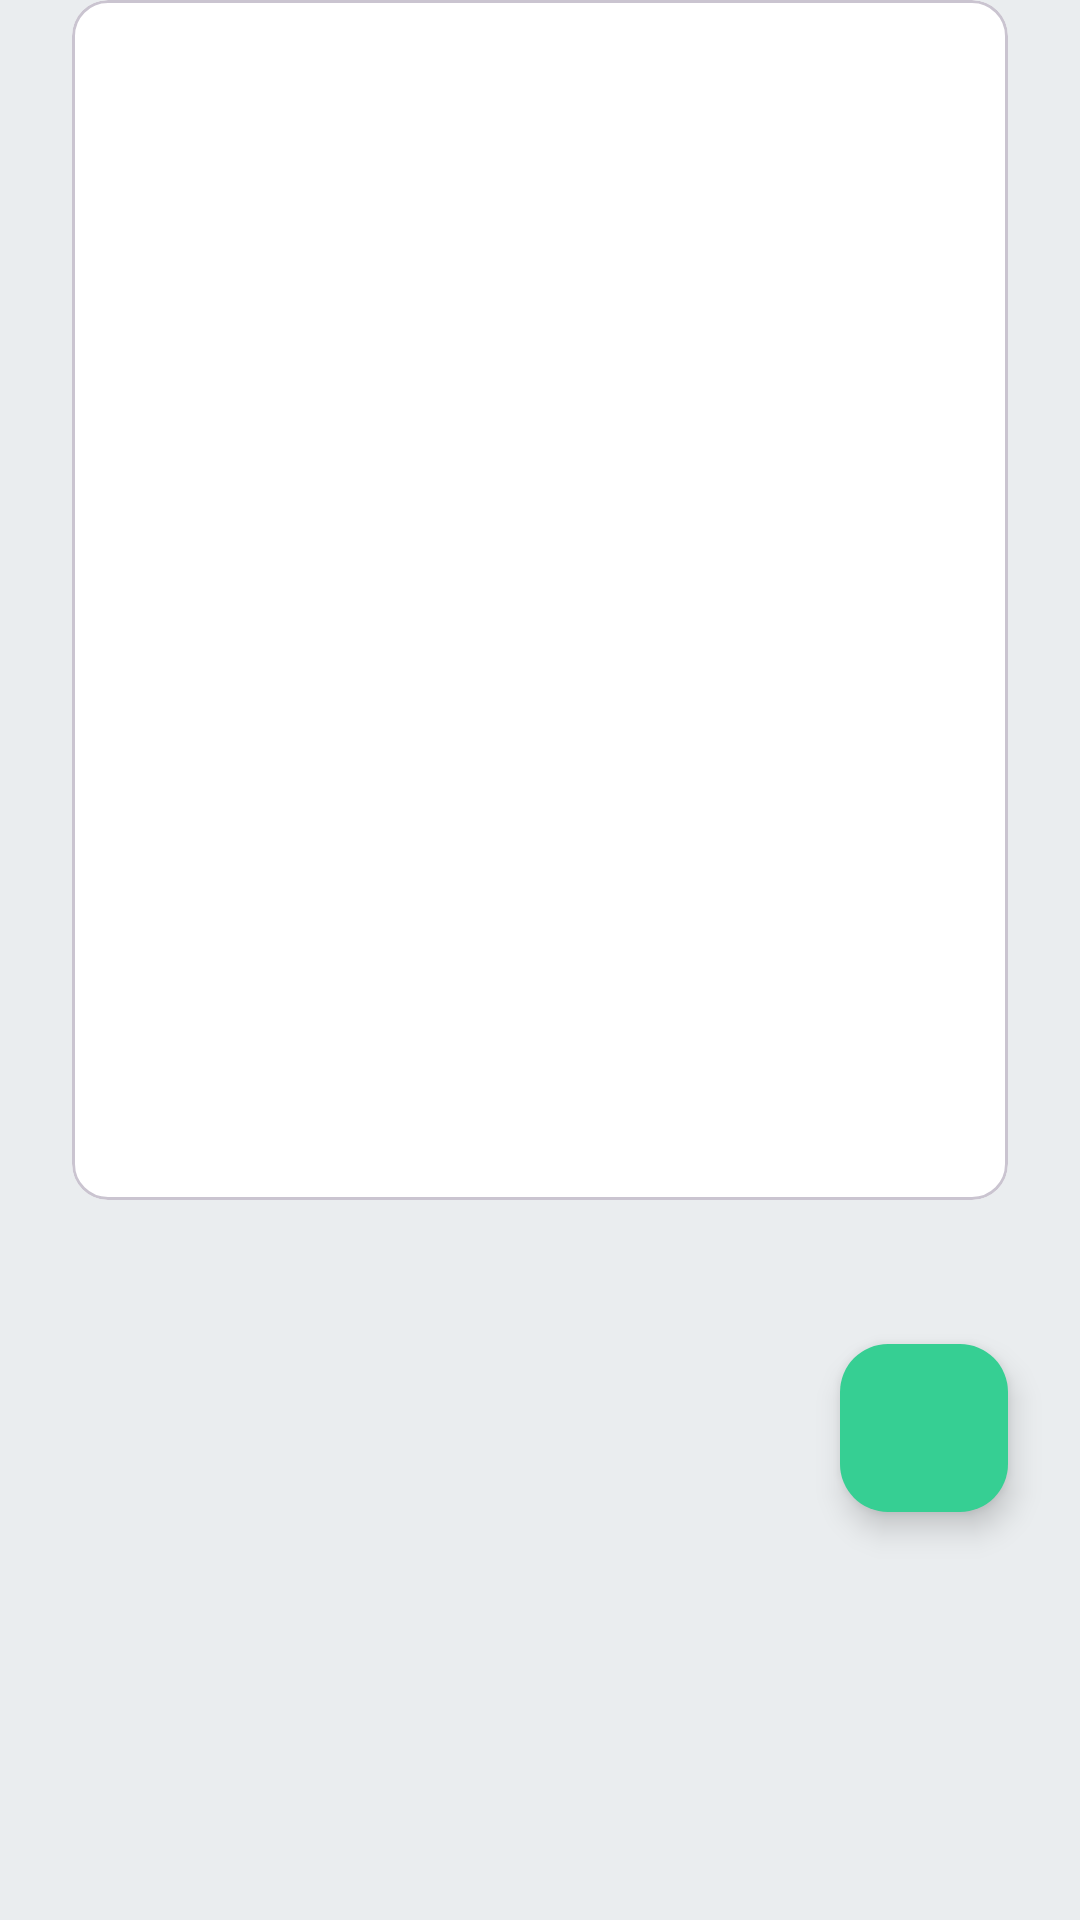

The Android layout XML behind this screen, and the referenced resources:
<!-- AndroidManifest.xml: application theme Theme.ReDrive -->
<!-- res/layout/fragment_vehicles.xml -->
<?xml version="1.0" encoding="utf-8"?>
<androidx.constraintlayout.widget.ConstraintLayout xmlns:android="http://schemas.android.com/apk/res/android"
    xmlns:app="http://schemas.android.com/apk/res-auto"
    xmlns:tools="http://schemas.android.com/tools"
    android:layout_width="match_parent"
    android:layout_height="match_parent"
    tools:context="com.example.redrive.presentation.vehicles.VehiclesFragment">

    <com.google.android.material.card.MaterialCardView
        android:id="@+id/refuel_card"
        android:layout_width="0dp"
        android:layout_height="400dp"
        android:layout_marginStart="@dimen/margin_large"
        android:layout_marginEnd="@dimen/margin_large"
        app:layout_constraintEnd_toEndOf="parent"
        app:layout_constraintStart_toStartOf="parent"
        app:layout_constraintTop_toTopOf="parent">

        <androidx.recyclerview.widget.RecyclerView
            android:id="@+id/rv_vehicles"
            android:layout_width="match_parent"
            android:layout_height="wrap_content"
            android:layout_marginTop="@dimen/margin_medium"
            tools:itemCount="5"
            tools:listitem="@layout/vehicle_item" />

    </com.google.android.material.card.MaterialCardView>

    <com.google.android.material.floatingactionbutton.FloatingActionButton
        android:id="@+id/btt_add_new_vehicle"
        android:layout_width="wrap_content"
        android:layout_height="wrap_content"
        android:layout_marginTop="48dp"
        android:importantForAccessibility="no"
        android:src="@drawable/ic_add"
        app:layout_constraintEnd_toEndOf="@id/refuel_card"
        app:layout_constraintTop_toBottomOf="@id/refuel_card" />

    <ProgressBar
        android:id="@+id/progress_bar"
        android:layout_width="wrap_content"
        android:layout_height="wrap_content"
        android:indeterminateTint="?attr/colorOnSurface"
        android:visibility="gone"
        app:layout_constraintBottom_toBottomOf="@id/refuel_card"
        app:layout_constraintEnd_toEndOf="parent"
        app:layout_constraintStart_toStartOf="parent"
        app:layout_constraintTop_toTopOf="@id/refuel_card">

    </ProgressBar>

</androidx.constraintlayout.widget.ConstraintLayout>
<!-- res/layout/vehicle_item.xml (included above) -->
<?xml version="1.0" encoding="utf-8"?>
<androidx.cardview.widget.CardView xmlns:android="http://schemas.android.com/apk/res/android"
    xmlns:app="http://schemas.android.com/apk/res-auto"
    xmlns:tools="http://schemas.android.com/tools"
    android:layout_width="match_parent"
    android:layout_height="wrap_content"
    android:layout_marginStart="@dimen/margin_small"
    android:layout_marginEnd="@dimen/margin_small"
    android:elevation="4dp"
    android:orientation="horizontal"
    app:cardCornerRadius="12dp"
    app:cardUseCompatPadding="true">

    <androidx.constraintlayout.widget.ConstraintLayout
        android:layout_width="match_parent"
        android:layout_height="match_parent"
        >

        <ImageView
            android:id="@+id/iv_is_current"
            android:layout_width="24dp"
            android:layout_height="24dp"
            android:layout_margin="@dimen/margin_regular"
            app:layout_constraintStart_toStartOf="parent"
            app:layout_constraintTop_toTopOf="parent"
            app:layout_constraintBottom_toBottomOf="parent"
            android:visibility="gone"
            android:src="@drawable/ic_item_current"
            tools:ignore="ContentDescription">

        </ImageView>


        <ImageView
            android:id="@+id/iv_vehicle_type"
            android:layout_width="36dp"
            android:layout_height="36dp"
            android:layout_margin="@dimen/margin_regular"
            app:layout_constraintStart_toEndOf="@id/iv_is_current"
            app:layout_constraintTop_toTopOf="parent"
            app:layout_constraintBottom_toBottomOf="parent"
            android:src="@drawable/ic_car"
            tools:ignore="ContentDescription">

        </ImageView>

        <TextView
            android:id="@+id/tv_vehicle_name"
            android:layout_width="wrap_content"
            android:layout_height="wrap_content"
         app:layout_constraintTop_toTopOf="parent"
            app:layout_constraintBottom_toBottomOf="parent"
            app:layout_constraintStart_toEndOf="@id/iv_vehicle_type"
            android:padding="@dimen/margin_small"
            android:textAppearance="@style/Redrive.App.TextAppearance.Regular"
            tools:text="Car name">

        </TextView>

        <ImageView
            android:id="@+id/iv_more"
            android:layout_width="32dp"
            android:layout_height="32dp"
            android:src="@drawable/ic_more"
           app:layout_constraintTop_toTopOf="parent"
            app:layout_constraintBottom_toBottomOf="parent"
            app:layout_constraintEnd_toEndOf="parent"
            android:layout_marginEnd="@dimen/margin_regular">

        </ImageView>
    </androidx.constraintlayout.widget.ConstraintLayout>

</androidx.cardview.widget.CardView>
<!-- resources referenced by this layout -->
<resources>
  <dimen name="margin_large">24dp</dimen>
  <dimen name="margin_medium">18dp</dimen>
  <dimen name="margin_regular">12dp</dimen>
  <dimen name="margin_small">6dp</dimen>d
  <!-- drawable ic_item_current (drawable) -->
  <vector xmlns:android="http://schemas.android.com/apk/res/android"
      android:width="64dp"
      android:height="64dp"
      android:viewportWidth="512"
      android:viewportHeight="512">
    <path
        android:pathData="M255.83,32.02c123.7,0.1 223.91,100.45 223.81,224.15s-100.45,223.91 -224.15,223.81C131.86,479.88 31.68,379.63 31.68,256C31.87,132.31 132.14,32.12 255.83,32.02M255.83,0C114.44,0.1 -0.1,114.78 0,256.17S114.78,512.1 256.17,512C397.48,511.9 512,397.32 512,256C511.95,114.57 397.26,-0.05 255.83,0z"
        android:fillColor="#CCCCCC"/>
    <path
        android:pathData="M235.29,392.17l-121.12,-94.35l34.45,-44.21l74.37,57.94l122.76,-177.14l46.06,31.93z"
        android:fillColor="#36CF93"/>
  </vector>
  <style name="Redrive.App.TextAppearance.Regular" parent="Redrive.ThemeOverlay.TextAppearance.Base">
          <item name="android:textSize">@dimen/text_size_regular</item>
      </style>
  <style name="Theme.ReDrive" parent="Base.Theme.ReDrive">
  
      </style>
  <style name="Redrive.ThemeOverlay.TextAppearance.Base" parent="TextAppearance.AppCompat">
          <item name="android:textColor">?attr/colorOnSurface</item>
          <item name="fontFamily">@font/inter</item>
          <item name="android:textSize">@dimen/text_size_regular</item>
      </style>
  <dimen name="text_size_regular">14sp</dimen>
  <style name="Base.Theme.ReDrive" parent="Base.V26.Theme.ReDrive" />
  <style name="Base.V26.Theme.ReDrive" parent="Theme.Material3.DayNight.NoActionBar">
          
          <item name="colorPrimary">@color/md_theme_light_primary</item>
          <item name="colorOnPrimary">@color/md_theme_light_onPrimary</item>
          <item name="colorPrimaryContainer">@color/md_theme_light_primaryContainer</item>
          <item name="colorOnPrimaryContainer">@color/md_theme_light_onPrimaryContainer</item>
          
          <item name="colorSecondary">@color/md_theme_light_secondary</item>
          <item name="colorOnSecondary">@color/md_theme_light_onSecondary</item>
  
          <item name="android:colorBackground">@color/md_theme_light_background</item>
          <item name="colorOnBackground">@color/md_theme_light_onBackground</item>
          <item name="colorSurface">@color/md_theme_light_surface</item>
          <item name="colorOnSurface">@color/md_theme_light_onSurface</item>
          <item name="colorSurfaceContainer">@color/md_theme_light_surface_container</item>
          <item name="colorSurfaceVariant">@color/md_theme_light_onBackground</item>
  
          <item name="colorTertiary">@color/md_theme_light_tertiary</item>
          <item name="colorOnTertiary">@color/md_theme_light_onTertiary</item>
  
      </style>
  <color name="md_theme_light_primary">#36CF93</color>
  <color name="md_theme_light_onPrimary">#ffffff</color>
  <color name="md_theme_light_primaryContainer">#36CF93</color>
  <color name="md_theme_light_onPrimaryContainer">#ffffff</color>
  <color name="md_theme_light_secondary">#72C860</color>
  <color name="md_theme_light_onSecondary">#ffffff</color>
  <color name="md_theme_light_background">#EAEDEF</color>
  <color name="md_theme_light_onBackground">#000000</color>
  <color name="md_theme_light_surface">#ffffff</color>
  <color name="md_theme_light_onSurface">#000000</color>
  <color name="md_theme_light_surface_container">#C0DEDEDE</color>
  <color name="md_theme_light_tertiary">#638FFF</color>
  <color name="md_theme_light_onTertiary">#FFFFFF</color>
</resources>
